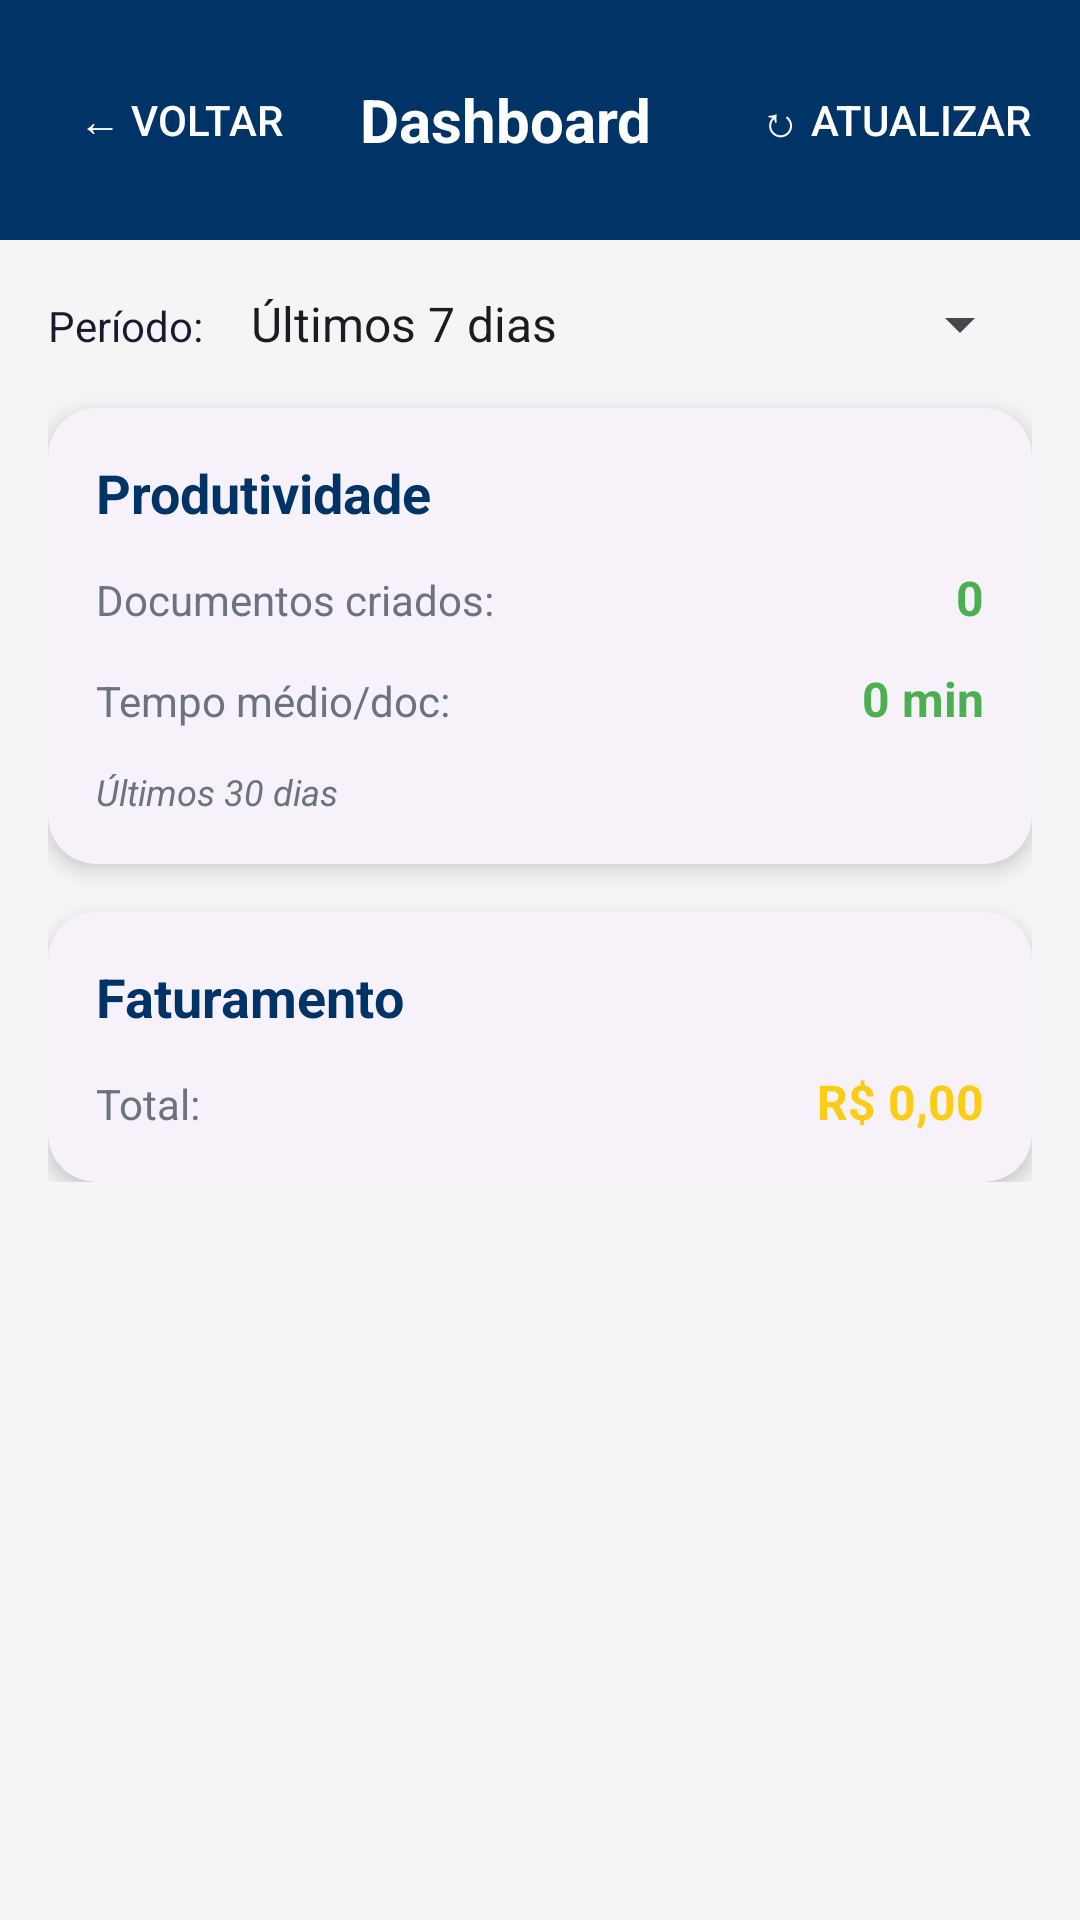

This screen was rendered from an Android layout file. Write that file and the resources it references.
<!-- AndroidManifest.xml: activity theme Theme.Anda -->
<!-- res/layout/activity_enterprise_analytics.xml -->
<?xml version="1.0" encoding="utf-8"?>
<LinearLayout xmlns:android="http://schemas.android.com/apk/res/android"
    xmlns:app="http://schemas.android.com/apk/res-auto"
    android:layout_width="match_parent"
    android:layout_height="match_parent"
    android:orientation="vertical"
    android:background="@color/anda_bg">

    
    <LinearLayout
        android:layout_width="match_parent"
        android:layout_height="wrap_content"
        android:background="@color/anda_navy"
        android:padding="16dp"
        android:gravity="center_vertical"
        android:orientation="horizontal">

        <Button
            android:id="@+id/backButton"
            android:layout_width="wrap_content"
            android:layout_height="wrap_content"
            android:text="← Voltar"
            android:textColor="@color/anda_text_on_navy"
            android:background="@android:color/transparent" />

        <TextView
            android:id="@+id/toolbarTitle"
            android:layout_width="0dp"
            android:layout_height="wrap_content"
            android:layout_weight="1"
            android:text="Dashboard"
            android:textSize="20sp"
            android:textStyle="bold"
            android:textColor="@color/anda_text_on_navy"
            android:paddingStart="16dp" />

        <Button
            android:id="@+id/refreshButton"
            android:layout_width="wrap_content"
            android:layout_height="wrap_content"
            android:text="↻ Atualizar"
            android:textColor="@color/anda_text_on_navy"
            android:background="@android:color/transparent" />
    </LinearLayout>

    
    <ScrollView
        android:layout_width="match_parent"
        android:layout_height="match_parent"
        android:padding="16dp">

        <LinearLayout
            android:layout_width="match_parent"
            android:layout_height="wrap_content"
            android:orientation="vertical"
            android:gravity="start">

            
            <LinearLayout
                android:layout_width="match_parent"
                android:layout_height="wrap_content"
                android:orientation="horizontal"
                android:layout_marginBottom="16dp">

                <TextView
                    android:layout_width="wrap_content"
                    android:layout_height="wrap_content"
                    android:text="Período:"
                    android:textSize="14sp"
                    android:textColor="@color/anda_text_primary"
                    android:paddingEnd="8dp" />

                <Spinner
                    android:id="@+id/dateRangeSpinner"
                    android:layout_width="match_parent"
                    android:layout_height="wrap_content"
                    android:entries="@array/date_range_options" />
            </LinearLayout>

            
            <com.google.android.material.card.MaterialCardView
                android:id="@+id/productivityContainer"
                android:layout_width="match_parent"
                android:layout_height="wrap_content"
                android:layout_marginBottom="16dp"
                app:cardCornerRadius="16dp"
                app:cardElevation="4dp">

                <LinearLayout
                    android:layout_width="match_parent"
                    android:layout_height="wrap_content"
                    android:orientation="vertical"
                    android:padding="16dp">

                    <TextView
                        android:layout_width="wrap_content"
                        android:layout_height="wrap_content"
                        android:text="Produtividade"
                        android:textSize="18sp"
                        android:textStyle="bold"
                        android:textColor="@color/anda_navy"
                        android:layout_marginBottom="12dp" />

                    
                    <LinearLayout
                        android:layout_width="match_parent"
                        android:layout_height="wrap_content"
                        android:orientation="horizontal"
                        android:layout_marginBottom="12dp">

                        <TextView
                            android:layout_width="0dp"
                            android:layout_height="wrap_content"
                            android:layout_weight="1"
                            android:text="Documentos criados:"
                            android:textSize="14sp"
                            android:textColor="@color/anda_text_secondary" />

                        <TextView
                            android:id="@+id/docsCreatedValue"
                            android:layout_width="wrap_content"
                            android:layout_height="wrap_content"
                            android:text="0"
                            android:textSize="16sp"
                            android:textStyle="bold"
                            android:textColor="@color/anda_green" />
                    </LinearLayout>

                    
                    <LinearLayout
                        android:layout_width="match_parent"
                        android:layout_height="wrap_content"
                        android:orientation="horizontal"
                        android:layout_marginBottom="12dp">

                        <TextView
                            android:layout_width="0dp"
                            android:layout_height="wrap_content"
                            android:layout_weight="1"
                            android:text="Tempo médio/doc:"
                            android:textSize="14sp"
                            android:textColor="@color/anda_text_secondary" />

                        <TextView
                            android:id="@+id/avgTimeValue"
                            android:layout_width="wrap_content"
                            android:layout_height="wrap_content"
                            android:text="0 min"
                            android:textSize="16sp"
                            android:textStyle="bold"
                            android:textColor="@color/anda_green" />
                    </LinearLayout>

                    
                    <TextView
                        android:id="@+id/periodValue"
                        android:layout_width="match_parent"
                        android:layout_height="wrap_content"
                        android:text="Últimos 30 dias"
                        android:textSize="12sp"
                        android:textColor="@color/anda_text_secondary"
                        android:textStyle="italic" />
                </LinearLayout>
            </com.google.android.material.card.MaterialCardView>

            
            <com.google.android.material.card.MaterialCardView
                android:id="@+id/revenueContainer"
                android:layout_width="match_parent"
                android:layout_height="wrap_content"
                app:cardCornerRadius="16dp"
                app:cardElevation="4dp">

                <LinearLayout
                    android:layout_width="match_parent"
                    android:layout_height="wrap_content"
                    android:orientation="vertical"
                    android:padding="16dp">

                    <TextView
                        android:layout_width="wrap_content"
                        android:layout_height="wrap_content"
                        android:text="Faturamento"
                        android:textSize="18sp"
                        android:textStyle="bold"
                        android:textColor="@color/anda_navy"
                        android:layout_marginBottom="12dp" />

                    <LinearLayout
                        android:layout_width="match_parent"
                        android:layout_height="wrap_content"
                        android:orientation="horizontal">

                        <TextView
                            android:layout_width="0dp"
                            android:layout_height="wrap_content"
                            android:layout_weight="1"
                            android:text="Total:"
                            android:textSize="14sp"
                            android:textColor="@color/anda_text_secondary" />

                        <TextView
                            android:id="@+id/revenueValue"
                            android:layout_width="wrap_content"
                            android:layout_height="wrap_content"
                            android:text="R$ 0,00"
                            android:textSize="16sp"
                            android:textStyle="bold"
                            android:textColor="@color/anda_gold" />
                    </LinearLayout>
                </LinearLayout>
            </com.google.android.material.card.MaterialCardView>
        </LinearLayout>
    </ScrollView>
</LinearLayout>
<!-- resources referenced by this layout -->
<resources>
  <string-array name="date_range_options">
          <item>Últimos 7 dias</item>
          <item>Últimos 30 dias</item>
          <item>Últimos 90 dias</item>
      </string-array>
  <color name="anda_bg">#FFF5F5F5</color>
  <color name="anda_gold">#FFFACC15</color>
  <color name="anda_green">#FF4CAF50</color>
  <color name="anda_navy">#FF003366</color>
  <color name="anda_text_on_navy">#FFFFFFFF</color>
  <color name="anda_text_primary">#FF1A1A2E</color>
  <color name="anda_text_secondary">#FF6B7280</color>
  <style name="Theme.Anda" parent="Theme.Material3.Light.NoActionBar">
          <item name="colorPrimary">@color/anda_navy</item>
          <item name="colorOnPrimary">@color/anda_text_on_navy</item>
          <item name="colorPrimaryContainer">@color/anda_navy_medium</item>
          <item name="colorOnPrimaryContainer">@color/anda_text_on_navy</item>
          <item name="colorSecondary">@color/anda_green</item>
          <item name="colorOnSecondary">@color/white</item>
          <item name="colorTertiary">@color/anda_gold</item>
          <item name="android:colorBackground">@color/anda_bg</item>
          <item name="colorSurface">@color/anda_surface</item>
          <item name="android:statusBarColor">@color/anda_navy_dark</item>
          <item name="android:windowLightStatusBar">false</item>
          <item name="materialButtonStyle">@style/Widget.Anda.Button</item>
          <item name="materialCardViewStyle">@style/Widget.Anda.Card</item>
      </style>
  <color name="anda_navy_medium">#FF004A99</color>
  <color name="white">#FFFFFFFF</color>
  <color name="anda_surface">#FFFFFFFF</color>
  <color name="anda_navy_dark">#FF001F4D</color>
  <style name="Widget.Anda.Button" parent="Widget.Material3.Button">
          <item name="cornerRadius">24dp</item>
          <item name="android:textSize">14sp</item>
          <item name="android:letterSpacing">0.02</item>
          <item name="android:paddingTop">12dp</item>
          <item name="android:paddingBottom">12dp</item>
      </style>
  <style name="Widget.Anda.Card" parent="Widget.Material3.CardView.Elevated">
          <item name="cardCornerRadius">20dp</item>
          <item name="cardElevation">2dp</item>
      </style>
</resources>
